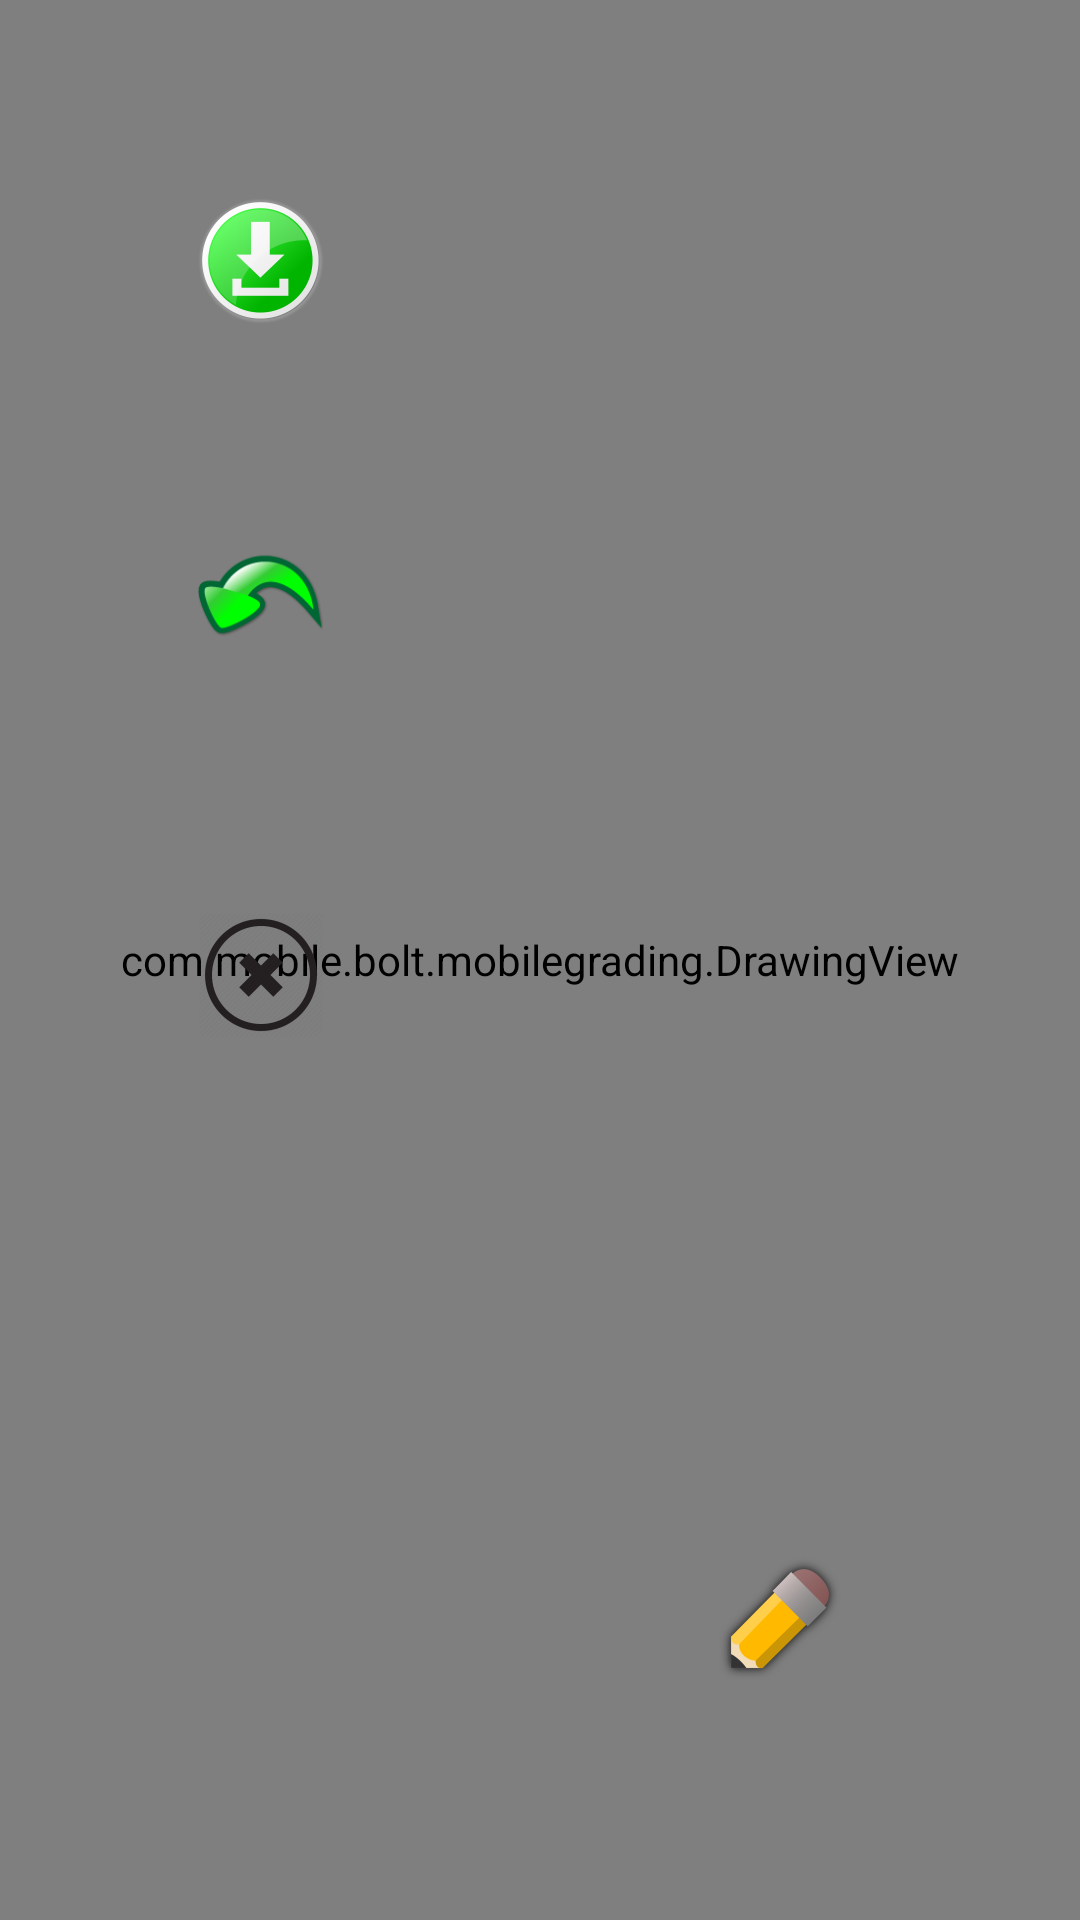

Here is an Android app screen rendered from its layout file. Give the layout XML and the strings, colors and styles it references.
<!-- AndroidManifest.xml: application theme Theme.AppCompat.Light.NoActionBar -->
<!-- res/layout/fragment_image.xml -->
<RelativeLayout xmlns:android="http://schemas.android.com/apk/res/android"
    xmlns:tools="http://schemas.android.com/tools"
    android:layout_width="match_parent"
    android:layout_height="match_parent"
    android:orientation="vertical"
    android:weightSum="1"
    tools:context="com.mobile.bolt.mobilegrading.ImageFragment">

    <com.mobile.bolt.mobilegrading.DrawingView
        android:id="@+id/drawing"
        android:layout_width="match_parent"
        android:layout_height="match_parent"
        android:layout_weight="0.88"
        android:background="#FFFFFFFF"
        android:layout_alignParentTop="true"
        android:layout_alignParentLeft="true"
        android:layout_alignParentStart="true" />


    <ImageButton
        android:id="@+id/process_show_labels"
        android:layout_width="wrap_content"
        android:layout_height="wrap_content"
        android:background="@android:color/transparent"
        android:src="@mipmap/edit_button"
        android:layout_marginRight="76dp"
        android:layout_marginEnd="76dp"
        android:layout_marginBottom="76dp"
        android:layout_alignBottom="@+id/drawing"
        android:layout_alignRight="@+id/drawing"
        android:layout_alignEnd="@+id/drawing" />

    <ImageButton
        android:id="@+id/process_erase"
        android:layout_width="wrap_content"
        android:layout_height="wrap_content"
        android:background="@android:color/transparent"
        android:src="@mipmap/undo_button_new"
        android:layout_marginTop="63dp"
        android:layout_below="@+id/process_next"
        android:layout_alignLeft="@+id/process_next"
        android:layout_alignStart="@+id/process_next" />

    <ImageButton
        android:id="@+id/process_done"
        android:layout_width="wrap_content"
        android:layout_height="wrap_content"
        android:background="@android:color/transparent"
        android:src="@mipmap/cancel_button"
        android:layout_below="@+id/process_erase"
        android:layout_alignLeft="@+id/process_erase"
        android:layout_alignStart="@+id/process_erase"
        android:layout_marginTop="79dp" />

    <ImageButton
        android:id="@+id/process_next"
        android:layout_width="wrap_content"
        android:layout_height="wrap_content"
        android:background="@android:color/transparent"
        android:src="@mipmap/save_buttons"
        android:layout_alignTop="@+id/drawing"
        android:layout_alignLeft="@+id/drawing"
        android:layout_alignStart="@+id/drawing"
        android:layout_marginLeft="63dp"
        android:layout_marginStart="63dp"
        android:layout_marginTop="63dp" />

    <ImageButton
        android:id="@+id/process_refresh_labels"
        android:layout_width="wrap_content"
        android:layout_height="wrap_content"
        android:background="@android:color/transparent"
        android:src="@mipmap/refresh_button"
        android:visibility="gone"
        android:layout_alignTop="@+id/process_show_labels"
        android:layout_toLeftOf="@+id/label_box"
        android:layout_toStartOf="@+id/label_box" />

    <LinearLayout
        android:id="@+id/label_box"
        android:orientation="vertical"
        android:layout_width="match_parent"
        android:layout_height="match_parent"
        android:layout_alignBottom="@+id/drawing"
        android:layout_alignParentRight="true"
        android:layout_alignParentEnd="true"
        android:layout_toRightOf="@+id/textView5"
        android:layout_toEndOf="@+id/textView5"
        android:layout_below="@+id/process_next"></LinearLayout>

    <TextView
        android:layout_width="wrap_content"
        android:layout_height="wrap_content"
        android:id="@+id/textView5"
        android:layout_centerVertical="true"
        android:layout_centerHorizontal="true" />


</RelativeLayout>
<!-- resources referenced by this layout -->
<resources>
  <!-- mipmap cancel_button: png bitmap (mipmap-hdpi, 2016 bytes) -->
  <!-- mipmap edit_button: png bitmap (mipmap-hdpi, 3172 bytes) -->
  <!-- mipmap refresh_button: png bitmap (mipmap-hdpi, 7219 bytes) -->
  <!-- mipmap save_buttons: png bitmap (mipmap-hdpi, 5510 bytes) -->
  <!-- mipmap undo_button_new: png bitmap (mipmap-hdpi, 3060 bytes) -->
</resources>
